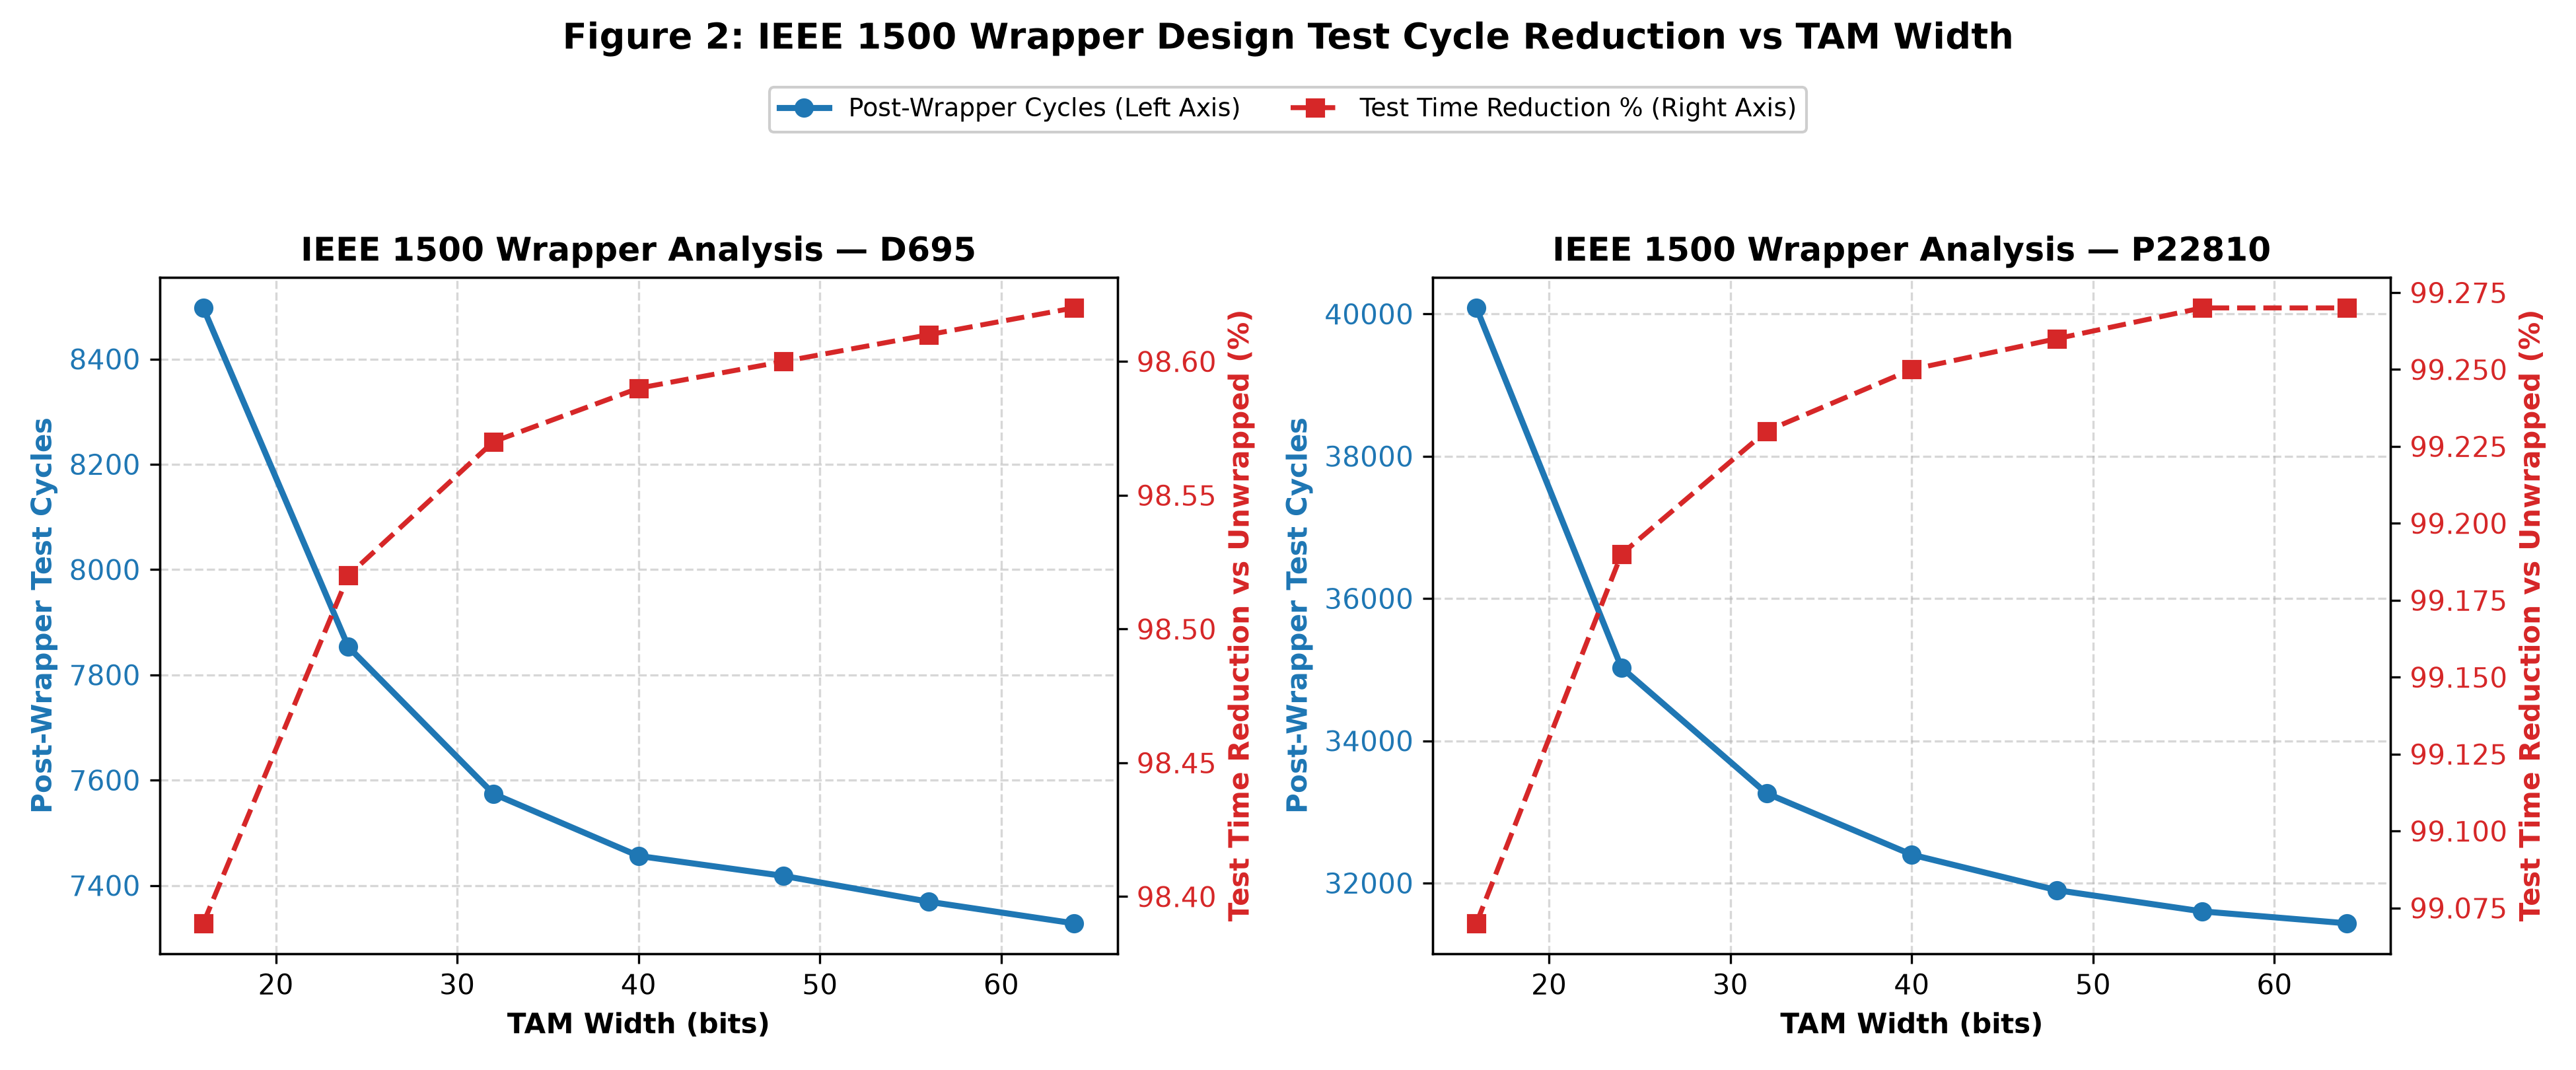

The file beside this chart, header and first rows:
Benchmark, TAM Width, Raw Cycles, Post-Wrapper Cycles, Cycles Saved, Reduction %
d695, 16, 529200, 8497, 520703, 98.39
d695, 24, 529200, 7853, 521347, 98.52
d695, 32, 529200, 7574, 521626, 98.57
d695, 40, 529200, 7456, 521744, 98.59
d695, 48, 529200, 7418, 521782, 98.6
d695, 56, 529200, 7369, 521831, 98.61
d695, 64, 529200, 7328, 521872, 98.62
p22810, 16, 4303200, 40084, 4263116, 99.07
p22810, 24, 4303200, 35028, 4268172, 99.19
p22810, 32, 4303200, 33261, 4269939, 99.23
p22810, 40, 4303200, 32399, 4270801, 99.25
p22810, 48, 4303200, 31900, 4271300, 99.26
p22810, 56, 4303200, 31602, 4271598, 99.27
p22810, 64, 4303200, 31434, 4271766, 99.27
